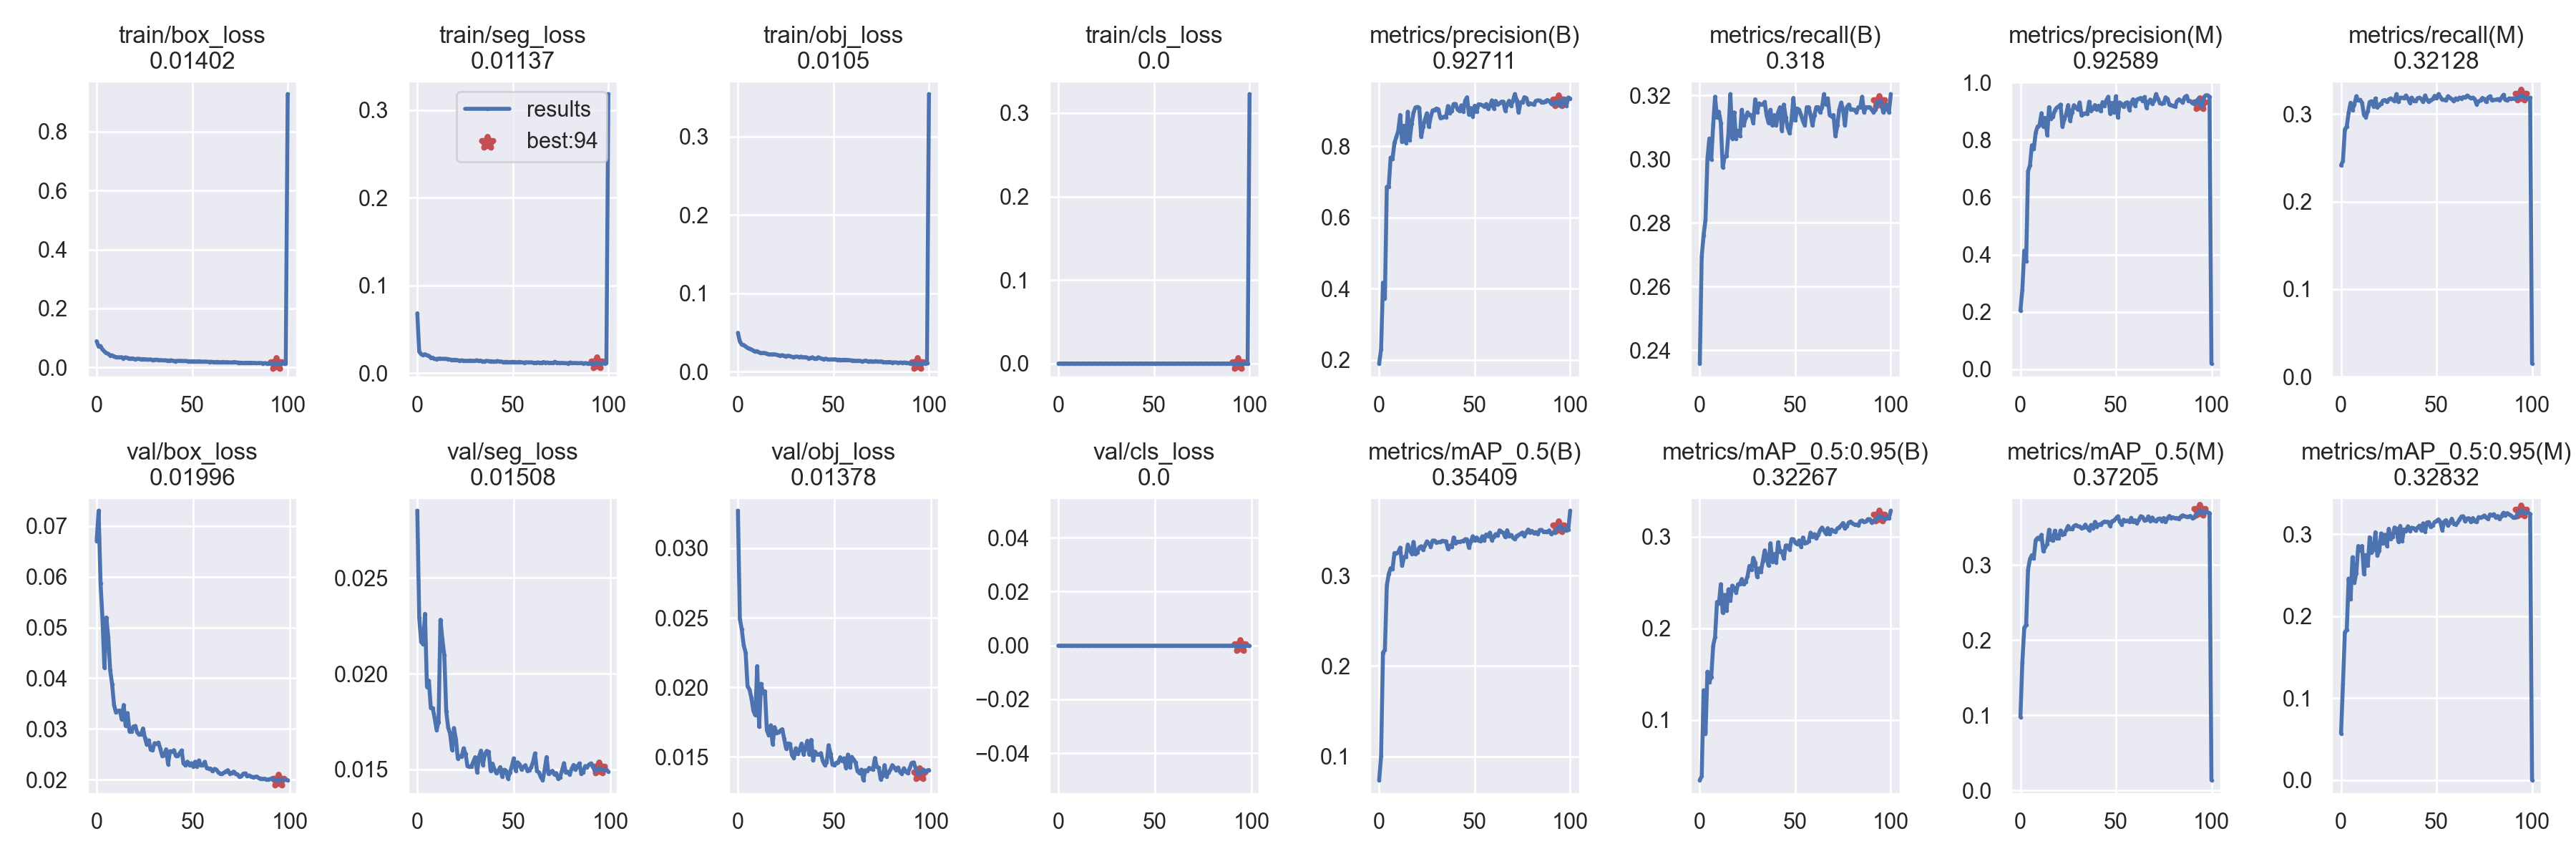

The table this chart was drawn from, first rows:
epoch, train/box_loss, train/seg_loss, train/obj_loss, train/cls_loss, metrics/precision(B), metrics/recall(B), metrics/mAP_0.5(B), metrics/mAP_0.5:0.95(B), metrics/precision(M), metrics/recall(M), metrics/mAP_0.5(M), metrics/mAP_0.5:0.95(M), val/box_loss, val/seg_loss, val/obj_loss, val/cls_loss, x/lr0, x/lr1, x/lr2
0, 0.08907, 0.06822, 0.04954, 0, 0.1902, 0.2358, 0.07375, 0.03454, 0.2044, 0.2416, 0.09767, 0.05687, 0.06704, 0.02851, 0.0327, 0, 0.07017, 0.003315, 0.003315
1, 0.0709, 0.02441, 0.03851, 0, 0.2304, 0.2695, 0.1004, 0.03874, 0.2771, 0.2465, 0.1701, 0.117, 0.073, 0.02292, 0.02491, 0, 0.0401, 0.006582, 0.006582
2, 0.07275, 0.02158, 0.03447, 0, 0.4173, 0.2761, 0.2149, 0.1325, 0.4135, 0.2827, 0.2161, 0.1803, 0.05873, 0.02166, 0.02416, 0, 0.009968, 0.009784, 0.009784
3, 0.06139, 0.02072, 0.03408, 0, 0.3731, 0.281, 0.2179, 0.0855, 0.3765, 0.2859, 0.2205, 0.1835, 0.05177, 0.02155, 0.02302, 0, 0.009703, 0.009703, 0.009703
4, 0.05475, 0.0215, 0.03228, 0, 0.6863, 0.3002, 0.2891, 0.1527, 0.69, 0.3018, 0.2939, 0.2457, 0.04206, 0.02313, 0.0225, 0, 0.009703, 0.009703, 0.009703
5, 0.04939, 0.02025, 0.0303, 0, 0.6861, 0.3065, 0.3019, 0.1415, 0.7115, 0.3131, 0.3078, 0.2204, 0.05195, 0.01931, 0.02006, 0, 0.009604, 0.009604, 0.009604
6, 0.04653, 0.01964, 0.02956, 0, 0.7683, 0.2999, 0.3083, 0.147, 0.7809, 0.3049, 0.313, 0.2718, 0.04809, 0.01964, 0.01986, 0, 0.009505, 0.009505, 0.009505
7, 0.04065, 0.01767, 0.02838, 0, 0.7652, 0.3106, 0.3076, 0.1809, 0.7672, 0.3114, 0.309, 0.2411, 0.04154, 0.01822, 0.01921, 0, 0.009406, 0.009406, 0.009406
8, 0.04096, 0.01757, 0.02693, 0, 0.8102, 0.3196, 0.3252, 0.1907, 0.8255, 0.3205, 0.3329, 0.2525, 0.03881, 0.0182, 0.01832, 0, 0.009307, 0.009307, 0.009307
9, 0.03817, 0.01619, 0.02595, 0, 0.8262, 0.3131, 0.3245, 0.2288, 0.8462, 0.3155, 0.336, 0.2856, 0.03471, 0.01769, 0.018, 0, 0.009208, 0.009208, 0.009208
10, 0.03524, 0.01596, 0.02616, 0, 0.8437, 0.3149, 0.3263, 0.2268, 0.8507, 0.3164, 0.3347, 0.2798, 0.03324, 0.01707, 0.02153, 0, 0.009109, 0.009109, 0.009109
11, 0.03463, 0.01655, 0.02472, 0, 0.8883, 0.3114, 0.3312, 0.2482, 0.893, 0.3131, 0.34, 0.2856, 0.03356, 0.01746, 0.01717, 0, 0.00901, 0.00901, 0.00901
12, 0.03435, 0.0166, 0.02368, 0, 0.8131, 0.2974, 0.3111, 0.2172, 0.8461, 0.2991, 0.3181, 0.2512, 0.03363, 0.02282, 0.02025, 0, 0.008911, 0.008911, 0.008911
13, 0.03494, 0.01624, 0.02384, 0, 0.8578, 0.3007, 0.3206, 0.2365, 0.8766, 0.2966, 0.3239, 0.2744, 0.03192, 0.02178, 0.01959, 0, 0.008812, 0.008812, 0.008812
14, 0.0309, 0.01629, 0.02385, 0, 0.8098, 0.3009, 0.3209, 0.2191, 0.8165, 0.3034, 0.3276, 0.2614, 0.03473, 0.02096, 0.01972, 0, 0.008713, 0.008713, 0.008713
15, 0.03421, 0.01628, 0.02324, 0, 0.8973, 0.3081, 0.3346, 0.2427, 0.9141, 0.3139, 0.3468, 0.2962, 0.03061, 0.01803, 0.01691, 0, 0.008614, 0.008614, 0.008614
16, 0.03297, 0.01598, 0.02231, 0, 0.8177, 0.3205, 0.3291, 0.2305, 0.8727, 0.3147, 0.3332, 0.2773, 0.03313, 0.01719, 0.01656, 0, 0.008515, 0.008515, 0.008515
17, 0.03033, 0.01546, 0.02209, 0, 0.8636, 0.3065, 0.3244, 0.2466, 0.8794, 0.309, 0.3325, 0.2807, 0.02954, 0.01686, 0.01727, 0, 0.008416, 0.008416, 0.008416
18, 0.03055, 0.01501, 0.02208, 0, 0.8949, 0.3147, 0.3375, 0.2438, 0.9021, 0.318, 0.3454, 0.3023, 0.02952, 0.01602, 0.01591, 0, 0.008317, 0.008317, 0.008317
19, 0.0308, 0.01521, 0.02218, 0, 0.9094, 0.3065, 0.3241, 0.2389, 0.9121, 0.3081, 0.3355, 0.2742, 0.03047, 0.01716, 0.01715, 0, 0.008218, 0.008218, 0.008218
20, 0.02797, 0.0151, 0.02174, 0, 0.9107, 0.309, 0.326, 0.248, 0.9164, 0.3106, 0.3354, 0.2797, 0.0306, 0.01658, 0.01674, 0, 0.008119, 0.008119, 0.008119
21, 0.02926, 0.01482, 0.02101, 0, 0.9085, 0.3073, 0.3314, 0.2486, 0.9231, 0.3122, 0.3458, 0.3009, 0.0293, 0.01557, 0.01677, 0, 0.00802, 0.00802, 0.00802
22, 0.02952, 0.01419, 0.02057, 0, 0.8266, 0.3155, 0.3327, 0.2539, 0.8459, 0.3155, 0.3405, 0.2889, 0.0289, 0.0157, 0.0169, 0, 0.007921, 0.007921, 0.007921
23, 0.02816, 0.01448, 0.02098, 0, 0.8557, 0.3106, 0.3284, 0.2481, 0.8729, 0.3161, 0.3415, 0.2993, 0.02889, 0.01567, 0.01699, 0, 0.007822, 0.007822, 0.007822
24, 0.02837, 0.01431, 0.02059, 0, 0.8755, 0.3131, 0.3335, 0.2506, 0.8901, 0.3139, 0.3465, 0.2857, 0.03009, 0.01611, 0.01628, 0, 0.007723, 0.007723, 0.007723
25, 0.02839, 0.01389, 0.01958, 0, 0.8928, 0.3147, 0.338, 0.2569, 0.9212, 0.317, 0.3518, 0.3065, 0.02826, 0.01581, 0.01559, 0, 0.007624, 0.007624, 0.007624
26, 0.02737, 0.01403, 0.0203, 0, 0.8547, 0.3139, 0.336, 0.2681, 0.866, 0.318, 0.3478, 0.2939, 0.02688, 0.01517, 0.01597, 0, 0.007525, 0.007525, 0.007525
27, 0.02638, 0.01416, 0.0201, 0, 0.8831, 0.3139, 0.3322, 0.2639, 0.8959, 0.3164, 0.3476, 0.2967, 0.02776, 0.01514, 0.01594, 0, 0.007426, 0.007426, 0.007426
28, 0.02755, 0.01431, 0.01911, 0, 0.9012, 0.3114, 0.339, 0.2768, 0.9207, 0.3147, 0.3516, 0.3082, 0.02589, 0.01515, 0.01512, 0, 0.007327, 0.007327, 0.007327
29, 0.02581, 0.01398, 0.01867, 0, 0.9023, 0.3188, 0.3389, 0.2718, 0.9139, 0.3229, 0.353, 0.3067, 0.02583, 0.0154, 0.01492, 0, 0.007228, 0.007228, 0.007228
30, 0.02597, 0.01396, 0.01902, 0, 0.9064, 0.3147, 0.3367, 0.2562, 0.9053, 0.3139, 0.3513, 0.2909, 0.0272, 0.01564, 0.01562, 0, 0.007129, 0.007129, 0.007129
31, 0.02646, 0.01464, 0.01936, 0, 0.9041, 0.3175, 0.3372, 0.2654, 0.9304, 0.3188, 0.3511, 0.3101, 0.02702, 0.01484, 0.01521, 0, 0.00703, 0.00703, 0.00703
32, 0.02573, 0.01375, 0.01849, 0, 0.8803, 0.3172, 0.3371, 0.2616, 0.8849, 0.3188, 0.3487, 0.2917, 0.02731, 0.01566, 0.01552, 0, 0.006931, 0.006931, 0.006931
33, 0.0249, 0.01422, 0.01921, 0, 0.8815, 0.3172, 0.3387, 0.2735, 0.8904, 0.318, 0.3498, 0.3058, 0.02609, 0.01598, 0.01596, 0, 0.006832, 0.006832, 0.006832
34, 0.02477, 0.01352, 0.01817, 0, 0.8834, 0.318, 0.338, 0.2851, 0.8925, 0.3213, 0.3535, 0.3041, 0.02463, 0.01523, 0.01518, 0, 0.006733, 0.006733, 0.006733
35, 0.02405, 0.01319, 0.01854, 0, 0.8822, 0.3137, 0.3382, 0.2771, 0.8911, 0.318, 0.3494, 0.3095, 0.02487, 0.0158, 0.01568, 0, 0.006634, 0.006634, 0.006634
36, 0.02446, 0.01401, 0.01815, 0, 0.9132, 0.3114, 0.3296, 0.2684, 0.9332, 0.3131, 0.3461, 0.304, 0.02599, 0.01597, 0.01616, 0, 0.006535, 0.006535, 0.006535
37, 0.02354, 0.01372, 0.01693, 0, 0.8926, 0.3155, 0.3335, 0.2928, 0.9019, 0.3188, 0.353, 0.3078, 0.02306, 0.01592, 0.01516, 0, 0.006436, 0.006436, 0.006436
38, 0.02345, 0.01348, 0.01746, 0, 0.9004, 0.3106, 0.3316, 0.2723, 0.9078, 0.3155, 0.3483, 0.3073, 0.02562, 0.01493, 0.01623, 0, 0.006337, 0.006337, 0.006337
39, 0.02408, 0.01359, 0.01837, 0, 0.9188, 0.3139, 0.3424, 0.2811, 0.9213, 0.3147, 0.3572, 0.3048, 0.02549, 0.0153, 0.01475, 0, 0.006238, 0.006238, 0.006238
40, 0.02312, 0.01283, 0.01679, 0, 0.919, 0.3106, 0.3357, 0.272, 0.9045, 0.318, 0.3508, 0.3077, 0.02581, 0.015, 0.01538, 0, 0.006139, 0.006139, 0.006139
41, 0.02149, 0.01336, 0.01677, 0, 0.9037, 0.3147, 0.3377, 0.294, 0.919, 0.3188, 0.3538, 0.3103, 0.02473, 0.0148, 0.01517, 0, 0.00604, 0.00604, 0.00604
42, 0.02242, 0.01384, 0.01837, 0, 0.8995, 0.3164, 0.3376, 0.2834, 0.8999, 0.3172, 0.3538, 0.3049, 0.02465, 0.01494, 0.01518, 0, 0.005941, 0.005941, 0.005941
43, 0.02265, 0.01303, 0.01735, 0, 0.9152, 0.309, 0.3381, 0.2841, 0.9317, 0.3139, 0.3561, 0.3132, 0.02521, 0.01513, 0.01527, 0, 0.005842, 0.005842, 0.005842
44, 0.02279, 0.01327, 0.01638, 0, 0.8976, 0.3172, 0.3385, 0.276, 0.9191, 0.3213, 0.3577, 0.3032, 0.02576, 0.01461, 0.01471, 0, 0.005743, 0.005743, 0.005743
45, 0.02188, 0.01245, 0.01602, 0, 0.9282, 0.3131, 0.3404, 0.2904, 0.9379, 0.3164, 0.3572, 0.3143, 0.02321, 0.01498, 0.01442, 0, 0.005644, 0.005644, 0.005644
46, 0.02206, 0.01281, 0.01664, 0, 0.9378, 0.31, 0.3403, 0.2902, 0.9503, 0.3141, 0.3571, 0.3146, 0.02281, 0.01493, 0.01459, 0, 0.005545, 0.005545, 0.005545
47, 0.02183, 0.01281, 0.01576, 0, 0.8891, 0.3081, 0.331, 0.2856, 0.8911, 0.3162, 0.3515, 0.3086, 0.02356, 0.01453, 0.01584, 0, 0.005446, 0.005446, 0.005446
48, 0.02086, 0.01241, 0.01544, 0, 0.9075, 0.3122, 0.338, 0.2974, 0.9289, 0.3172, 0.3582, 0.3109, 0.02288, 0.01484, 0.01524, 0, 0.005347, 0.005347, 0.005347
49, 0.02098, 0.01261, 0.0156, 0, 0.884, 0.3193, 0.3438, 0.2971, 0.8967, 0.3209, 0.3589, 0.3146, 0.02325, 0.01517, 0.01446, 0, 0.005248, 0.005248, 0.005248
50, 0.02084, 0.01282, 0.01572, 0, 0.9142, 0.3122, 0.3391, 0.2934, 0.9519, 0.318, 0.3619, 0.3162, 0.02261, 0.01558, 0.01442, 0, 0.005149, 0.005149, 0.005149
51, 0.02119, 0.01275, 0.01575, 0, 0.8973, 0.3159, 0.3423, 0.2916, 0.8778, 0.3229, 0.3646, 0.318, 0.02355, 0.01493, 0.01458, 0, 0.00505, 0.00505, 0.00505
52, 0.01976, 0.01206, 0.01522, 0, 0.9182, 0.3155, 0.339, 0.2959, 0.9303, 0.3196, 0.3577, 0.3149, 0.02263, 0.01538, 0.01459, 0, 0.004951, 0.004951, 0.004951
53, 0.02109, 0.0127, 0.01526, 0, 0.9175, 0.3139, 0.3384, 0.2889, 0.9247, 0.3164, 0.3535, 0.3048, 0.0238, 0.01527, 0.01498, 0, 0.004852, 0.004852, 0.004852
54, 0.02082, 0.01256, 0.01484, 0, 0.9156, 0.3119, 0.3437, 0.2991, 0.9145, 0.3165, 0.36, 0.3154, 0.0228, 0.01499, 0.01471, 0, 0.004753, 0.004753, 0.004753
55, 0.01961, 0.01208, 0.01524, 0, 0.9117, 0.3106, 0.3392, 0.2929, 0.9283, 0.3155, 0.3579, 0.3171, 0.02286, 0.01513, 0.01491, 0, 0.004654, 0.004654, 0.004654
56, 0.02, 0.01191, 0.01511, 0, 0.9187, 0.3164, 0.3457, 0.2935, 0.9308, 0.3205, 0.359, 0.3103, 0.02354, 0.01523, 0.01422, 0, 0.004555, 0.004555, 0.004555
57, 0.02001, 0.01249, 0.01502, 0, 0.9055, 0.3164, 0.3441, 0.2948, 0.9044, 0.3187, 0.3572, 0.3139, 0.02234, 0.01494, 0.01517, 0, 0.004456, 0.004456, 0.004456
58, 0.01943, 0.0121, 0.01492, 0, 0.9139, 0.3139, 0.3477, 0.3044, 0.929, 0.3172, 0.3625, 0.3189, 0.02222, 0.01498, 0.01425, 0, 0.004357, 0.004357, 0.004357
59, 0.01899, 0.01224, 0.01445, 0, 0.9293, 0.3106, 0.3391, 0.2998, 0.9415, 0.3147, 0.3574, 0.3128, 0.0222, 0.01511, 0.015, 0, 0.004258, 0.004258, 0.004258
... 41 more rows
